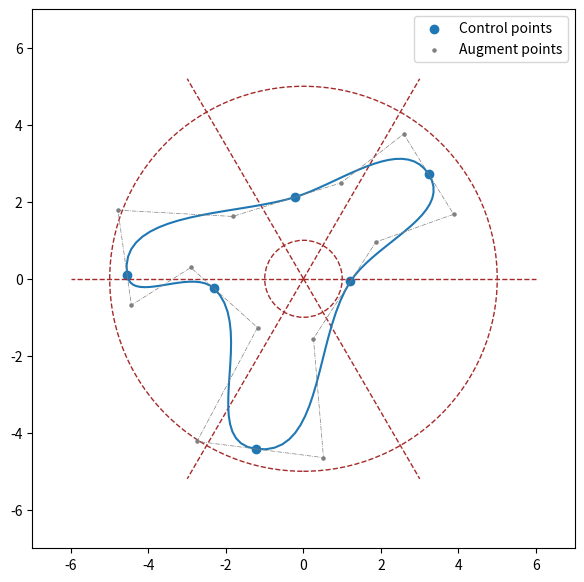

This figure's Python source:
import numpy as np
import matplotlib
from matplotlib import pyplot as plt
import math
import scipy.special


class Shape:
    ### ************************************************
    ### Constructor
    def __init__(self,
                 name          ='shape',
                 control_pts   =None,
                 n_control_pts =None,
                 n_sampling_pts=None,
                 radius        =None,
                 edgy          =None):
        if (name           is None): name           = 'shape'
        if (control_pts    is None): control_pts    = np.array([])
        if (n_control_pts  is None): n_control_pts  = 0
        if (n_sampling_pts is None): n_sampling_pts = 0
        if (radius         is None): radius         = np.array([])
        if (edgy           is None): edgy           = np.array([])

        self.name            = name
        self.control_pts     = control_pts
        self.n_control_pts   = n_control_pts
        self.n_sampling_pts  = n_sampling_pts
        self.curve_pts       = np.array([])
        self.area            = 0.0
        self.index           = 0
        self.bezier_pts_sets = []

        if (len(radius) == n_control_pts): self.radius = radius
        if (len(radius) == 1):             self.radius = radius*np.ones([n_control_pts])

        if (len(edgy) == n_control_pts):   self.edgy = edgy
        if (len(edgy) == 1):               self.edgy = edgy*np.ones([n_control_pts])

        subname             = name.split('_')
        if (len(subname) == 2):  # name is of the form shape_?.xxx
            self.name       = subname[0]
            index           = subname[1].split('.')[0]
            self.index      = int(index)
        if (len(subname) >  2):  # name contains several '_'
            print('Please do not use several "_" char in shape name')
            quit()

        if (len(control_pts) > 0):
            self.control_pts   = control_pts
            self.n_control_pts = len(control_pts)

    ### ************************************************
    ### Reset object
    def reset(self):
        self.name           = 'shape'
        self.control_pts    = np.array([])
        self.n_control_pts  = 0
        self.n_sampling_pts = 0
        self.radius         = np.array([])
        self.edgy           = np.array([])
        self.curve_pts      = np.array([])
        self.area           = 0.0

    ### ************************************************
    ### Generate shape
    def generate(self, *args, **kwargs):
        # Handle optional argument
        centering = kwargs.get('centering', True)
        cylinder  = kwargs.get('cylinder',  False)
        magnify   = kwargs.get('magnify',   1.0)

        # Generate random control points if empty
        if (len(self.control_pts) == 0):
            if (cylinder):
                self.control_pts = generate_cylinder_pts(self.n_control_pts)
            else:
                self.control_pts = generate_random_pts(self.n_control_pts)

        # Magnify
        self.control_pts *= magnify

        # Center set of points
        if (centering):
            center            = np.mean(self.control_pts, axis=0)
            self.control_pts -= center

        # Sort points counter-clockwise
        #control_pts, radius, edgy = ccw_sort(self.control_pts,
        #                                     self.radius,
        #                                     self.edgy)
        control_pts = np.array(self.control_pts)
        radius = np.array(self.radius)
        edgy = np.array(self.edgy)

        #self.control_pts = control_pts
        #self.radius      = radius
        #self.edgy        = edgy

        # Create copy of control_pts for further modification
        augmented_control_pts = control_pts

        # Add first point as last point to close curve
        augmented_control_pts = np.append(augmented_control_pts,
                                          np.atleast_2d(augmented_control_pts[0,:]), axis=0)

        # Compute list of cartesian angles from one point to the next
        vector = np.diff(augmented_control_pts, axis=0)
        angles = np.arctan2(vector[:,1],vector[:,0])
        wrap   = lambda angle: (angle >= 0.0)*angle + (angle < 0.0)*(angle+2*np.pi)
        angles = wrap(angles)

        # Create a second list of angles shifted by one point
        # to compute an average of the two at each control point.
        # This helps smoothing the curve around control points
        angles1 = angles
        angles2 = np.roll(angles,1)

        angles  = edgy*angles1 + (1.0-edgy)*angles2 + (np.abs(angles2-angles1) > np.pi)*np.pi

        # Add first angle as last angle to close curve
        angles  = np.append(angles, [angles[0]])

        # Compute curve segments
        local_curves = []
        bezier_pts_sets = []
        for i in range(0,len(augmented_control_pts)-1):
            local_curve, bezier_pts = generate_bezier_curve(augmented_control_pts[i,:],
                                                augmented_control_pts[i+1,:],
                                                angles[i],
                                                angles[i+1],
                                                self.n_sampling_pts,
                                                radius[i])
            local_curves.append(local_curve)
            bezier_pts_sets.append(bezier_pts)

        curve          = np.concatenate([c for c in local_curves])
        x, y           = curve.T
        z              = np.zeros(x.size)
        self.curve_pts = np.column_stack((x,y,z))
        self.curve_pts = remove_duplicate_pts(self.curve_pts)
        self.bezier_pts_sets = bezier_pts_sets


### ************************************************
### Compute distance between two points
def compute_distance(p1, p2):

    return np.sqrt(np.sum((p2-p1)**2))

### ************************************************
### Generate cylinder points
def generate_cylinder_pts(n_pts):
    if (n_pts < 4):
        print('Not enough points to generate cylinder')
        exit()

    pts = np.zeros([n_pts, 2])
    ang = 2.0*math.pi/n_pts
    for i in range(0,n_pts):
        pts[i,:] = [math.cos(float(i)*ang),math.sin(float(i)*ang)]

    return pts

### ************************************************
### Generate n_pts random points in the unit square
def generate_random_pts(n_pts):

    return np.random.rand(n_pts,2)

### ************************************************
### Compute minimal distance between successive pts in array
def compute_min_distance(pts):
    dist_min = 1.0e20
    for i in range(len(pts)-1):
        p1       = pts[i  ,:]
        p2       = pts[i+1,:]
        dist     = compute_distance(p1,p2)
        dist_min = min(dist_min,dist)

    return dist_min


### ************************************************
### Remove duplicate points in input coordinates array
### WARNING : this routine is highly sub-optimal
def remove_duplicate_pts(pts):
    to_remove = []

    for i in range(len(pts)):
        for j in range(len(pts)):
            # Check that i and j are not identical
            if (i == j):
                continue

            # Check that i and j are not removed points
            if (i in to_remove) or (j in to_remove):
                continue

            # Compute distance between points
            pi = pts[i,:]
            pj = pts[j,:]
            dist = compute_distance(pi,pj)

            # Tag the point to be removed
            if (dist < 1.0e-8):
                to_remove.append(j)

    # Sort elements to remove in reverse order
    to_remove.sort(reverse=True)

    # Remove elements from pts
    for pt in to_remove:
        pts = np.delete(pts, pt, 0)

    return pts

### ************************************************
### Compute Bernstein polynomial value
def compute_bernstein(n,k,t):
    k_choose_n = scipy.special.binom(n,k)

    return k_choose_n * (t**k) * ((1.0-t)**(n-k))

### ************************************************
### Sample Bezier curves given set of control points
### and the number of sampling points
### Bezier curves are parameterized with t in [0,1]
### and are defined with n control points P_i :
### B(t) = sum_{i=0,n} B_i^n(t) * P_i
def sample_bezier_curve(control_pts, n_sampling_pts):
    n_control_pts = len(control_pts)
    t             = np.linspace(0, 1, n_sampling_pts)
    curve         = np.zeros((n_sampling_pts, 2))

    for i in range(n_control_pts):
        curve += np.outer(compute_bernstein(n_control_pts-1, i, t),
                          control_pts[i])

    return curve

### ************************************************
### Generate Bezier curve between two pts
def generate_bezier_curve(p1, p2, angle1, angle2, n_sampling_pts, radius):
    # Sample the curve if necessary
    if (n_sampling_pts != 0):
        dist = compute_distance(p1, p2)
        if (radius == 'random'):
            radius = 0.707*dist*np.random.uniform(low=0.0, high=1.0)
        else:
            radius = 0.707*dist*radius

            # Create array of control pts for cubic Bezier curve
            # First and last points are given, while the two intermediate
            # points are computed from edge points, angles and radius
            control_pts      = np.zeros((4,2))
            control_pts[0,:] = p1[:]
            control_pts[3,:] = p2[:]
            control_pts[1,:] = p1 + np.array(
                [radius*np.cos(angle1), radius*np.sin(angle1)])
            control_pts[2,:] = p2 + np.array(
                [radius*np.cos(angle2+np.pi), radius*np.sin(angle2+np.pi)])

            # Compute points on the Bezier curve
            curve = sample_bezier_curve(control_pts, n_sampling_pts)

    # Else return just a straight line
    else:
        curve = p1
        curve = np.vstack([curve,p2])

    return curve, control_pts

### ************************************************
### Plot the shape
def plot_shape(shape, **kwargs):
    r_max = kwargs.get('rmax', 5)
    r_min = kwargs.get('rmin', 1)
    x_min = -r_max - 2
    y_min = -r_max - 2
    x_max = r_max + 2
    y_max = r_max + 2

    n_pts = shape.n_control_pts

    fig = plt.figure(figsize=(7, 7))
    plt.xlim([x_min, x_max])
    plt.ylim([y_min, y_max])
    # Line and Circle
    for n in np.arange(n_pts):
        line = plt.Line2D([0, (r_max+1)*np.cos(2*np.pi/n_pts*n)], [0, (r_max+1)*np.sin(2*np.pi/n_pts*n)],
                          color='brown', ls='--', lw=1)
        fig.gca().add_artist(line)
    circle1 = plt.Circle((0, 0), r_min, ls='--', color='brown', fill=False)
    circle2 = plt.Circle((0, 0), r_max, ls='--', color='brown', fill=False)
    fig.gca().add_artist(circle1)
    fig.gca().add_artist(circle2)

    handle_control_pts = plt.scatter(shape.control_pts[:, 0], shape.control_pts[:, 1], label='Control points')
    plt.plot(np.append(shape.curve_pts[:, 0], shape.curve_pts[0, 0]),
             np.append(shape.curve_pts[:, 1], shape.curve_pts[0, 1]))
    for n in range(n_pts):
        plt.plot(shape.bezier_pts_sets[n][:, 0], shape.bezier_pts_sets[n][:, 1], ls='-.', lw=0.5, color='gray')
        handle_auxiliary_pts = plt.scatter(shape.bezier_pts_sets[n][1:3, 0], shape.bezier_pts_sets[n][1:3, 1],
                                           marker='.', s=20, color='gray', label='Augment points')

    plt.legend(handles=[handle_control_pts, handle_auxiliary_pts])
    plt.show()
    pass


### ************************************************
### Generate control points
def generate_control_points(n_pts, r_min, r_max, radius_portion=None, angle_portion=None):
    if radius_portion is None:
        radius_portion = np.random.rand(n_pts)
    if angle_portion is None:
        angle_portion = np.random.rand(n_pts)
    radius = r_min + (r_max - r_min) * radius_portion
    angle = np.linspace(0, 2*np.pi, n_pts+1)[0:-1] + 2*np.pi/n_pts * angle_portion
    x = radius * np.cos(angle)
    y = radius * np.sin(angle)
    deg = angle*180/np.pi
    print(deg)
    control_pts = np.column_stack((x, y))
    print(control_pts)
    return control_pts


if __name__ == '__main__':
    n_pts = 6
    r_min = 1
    r_max = 5
    control_pts = generate_control_points(n_pts=n_pts, r_min=r_min, r_max=r_max)
    shape = Shape(name          ='shape',
                  control_pts   =control_pts,
                  n_control_pts =n_pts,
                  n_sampling_pts=20,
                  radius        =0.5*np.ones([n_pts]),
                  edgy          =0.5*np.ones([n_pts]))
    shape.generate(centering=False)
    # print(shape.curve_pts)
    plot_shape(shape, r_min=r_min, r_max=r_max)
    pass
